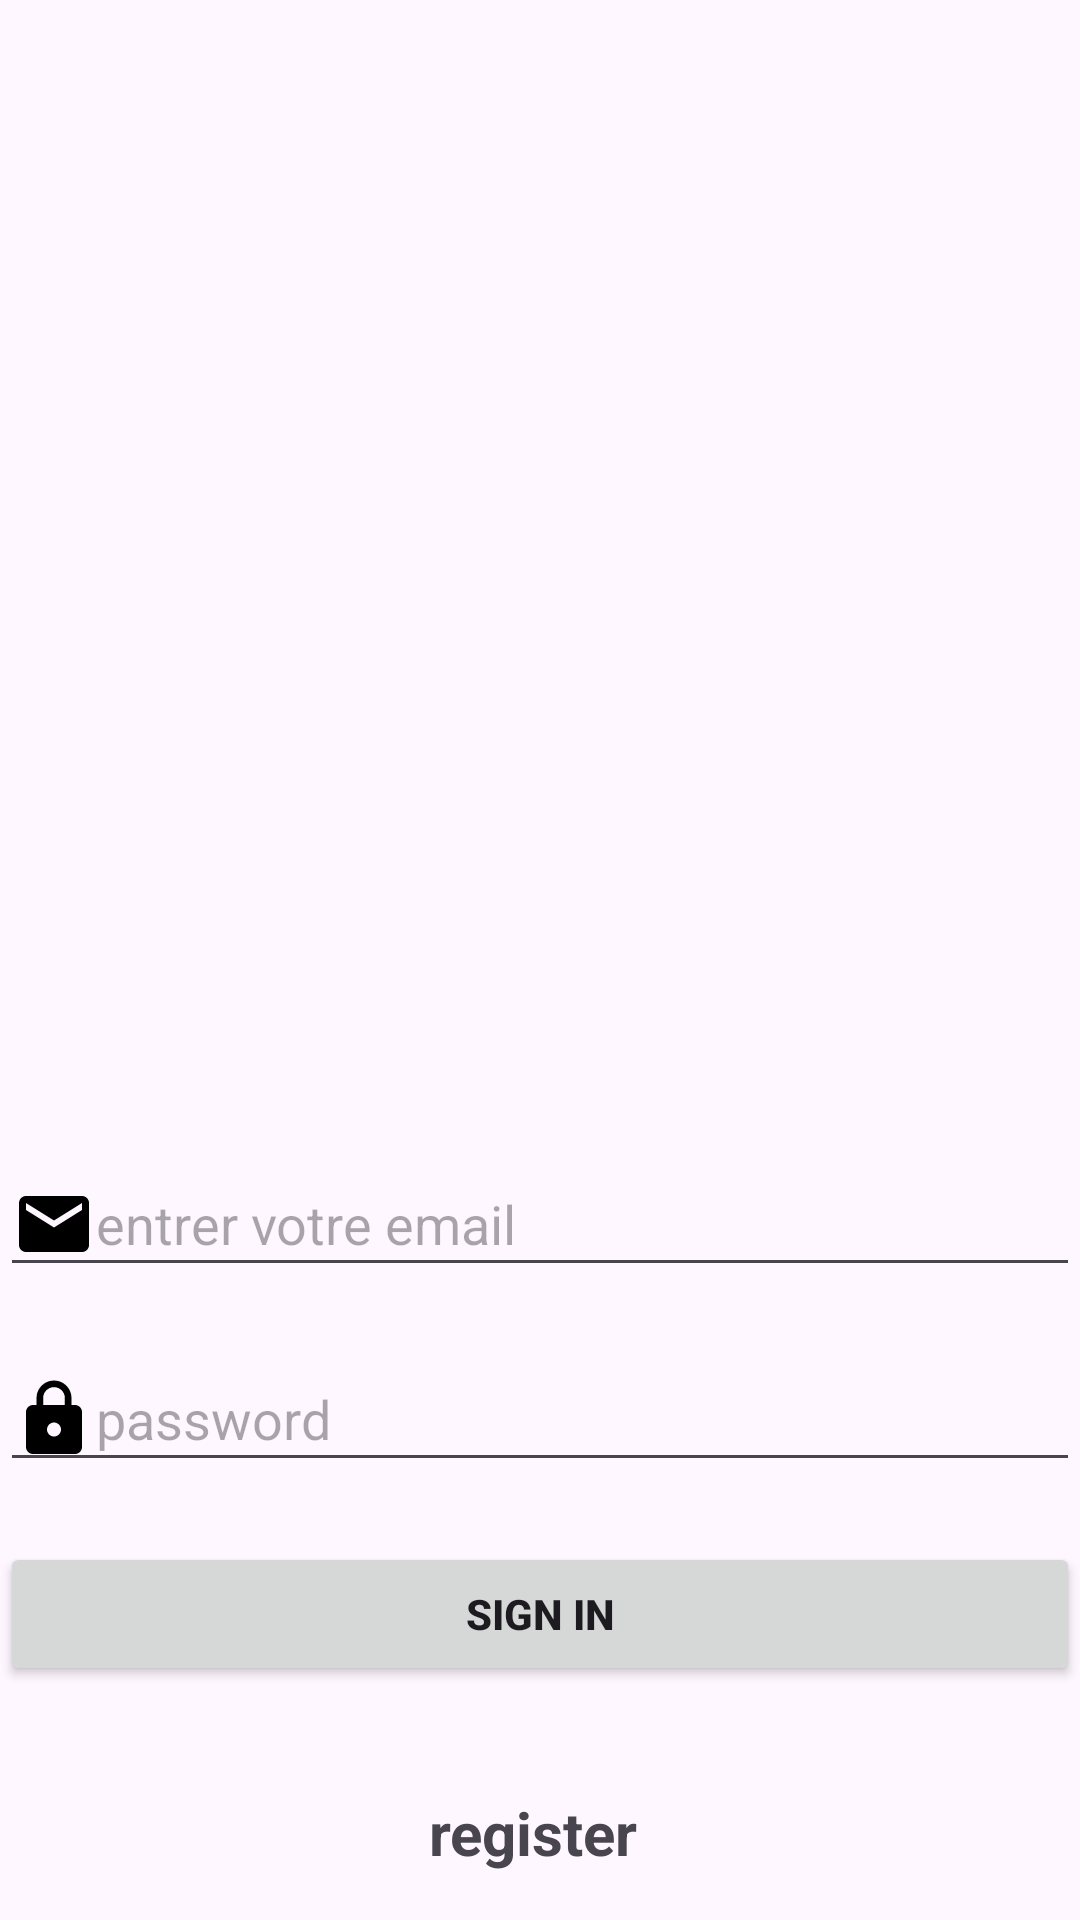

The Android layout XML behind this screen, and the referenced resources:
<!-- AndroidManifest.xml: application theme Theme.Quizapp_filalibaba -->
<!-- res/layout/activity_main.xml -->
<?xml version="1.0" encoding="utf-8"?>
<LinearLayout xmlns:android="http://schemas.android.com/apk/res/android"
    xmlns:app="http://schemas.android.com/apk/res-auto"
    xmlns:tools="http://schemas.android.com/tools"
    android:id="@+id/main"
    android:layout_width="match_parent"
    android:layout_height="wrap_content"
    tools:context=".MainActivity"
    android:orientation="vertical"
    android:layout_margin="30dp"
    >

    <ImageView
        android:id="@+id/imageView"
        android:layout_width="match_parent"
        android:layout_height="384dp"
        app:srcCompat="@drawable/logo" />

    <EditText
        android:id="@+id/etMail"
        android:layout_width="match_parent"
        android:layout_height="wrap_content"
        android:ems="10"
        android:inputType="textEmailAddress"
        android:hint="entrer votre email"
        android:textColor="@color/black"
        android:drawableLeft="@drawable/mail"
       />

    <EditText
        android:id="@+id/etPassword"
        android:layout_width="match_parent"
        android:layout_height="wrap_content"
        android:ems="10"
        android:inputType="textPassword"
        android:layout_marginTop="20dp"
        android:hint="password"
        android:drawableLeft="@drawable/lock"/>


    <Button
        android:id="@+id/bLogin"
        android:layout_width="match_parent"
        android:layout_height="wrap_content"
        android:layout_marginTop="20dp"
        android:text="Sign in"
        android:textStyle="bold" />

    <TextView
        android:layout_width="match_parent"
        android:layout_height="match_parent"
        android:text="register "
        android:gravity="center"
        android:textSize="20dp"
        android:textStyle="bold"
        android:id="@+id/tvRegister"
        android:layout_marginTop="20dp"/>

</LinearLayout>
<!-- resources referenced by this layout -->
<resources>
  <color name="black">#180A0A</color>
  <!-- drawable lock (drawable) -->
  <vector xmlns:android="http://schemas.android.com/apk/res/android" android:height="28dp" android:tint="#000000" android:viewportHeight="24" android:viewportWidth="24" android:width="28dp">
  
      <path android:fillColor="@android:color/white" android:pathData="M18,8h-1L17,6c0,-2.76 -2.24,-5 -5,-5S7,3.24 7,6v2L6,8c-1.1,0 -2,0.9 -2,2v10c0,1.1 0.9,2 2,2h12c1.1,0 2,-0.9 2,-2L20,10c0,-1.1 -0.9,-2 -2,-2zM12,17c-1.1,0 -2,-0.9 -2,-2s0.9,-2 2,-2 2,0.9 2,2 -0.9,2 -2,2zM15.1,8L8.9,8L8.9,6c0,-1.71 1.39,-3.1 3.1,-3.1 1.71,0 3.1,1.39 3.1,3.1v2z"/>
  
  </vector>
  <!-- drawable mail (drawable) -->
  <vector xmlns:android="http://schemas.android.com/apk/res/android" android:height="28dp" android:tint="#000000" android:viewportHeight="24" android:viewportWidth="24" android:width="28dp">
  
      <path android:fillColor="@android:color/white" android:pathData="M20,4L4,4c-1.1,0 -1.99,0.9 -1.99,2L2,18c0,1.1 0.9,2 2,2h16c1.1,0 2,-0.9 2,-2L22,6c0,-1.1 -0.9,-2 -2,-2zM20,8l-8,5 -8,-5L4,6l8,5 8,-5v2z"/>
  
  </vector>
  <style name="Theme.Quizapp_filalibaba" parent="Base.Theme.Quizapp_filalibaba" />
  <style name="Base.Theme.Quizapp_filalibaba" parent="Theme.Material3.DayNight.NoActionBar">
          
          
      </style>
</resources>
